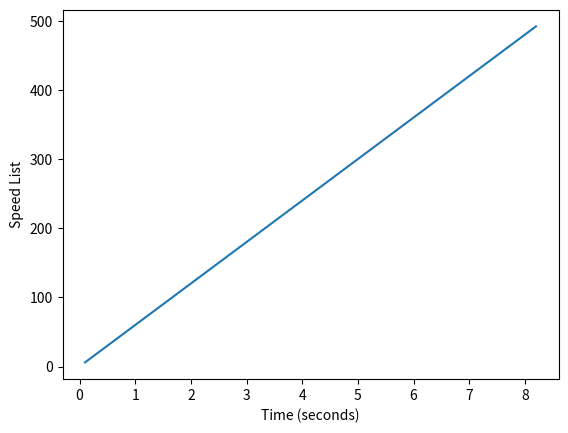

Generate this figure with matplotlib:
import matplotlib.pyplot as plt
from enum import Enum

class States(Enum):
    ACCLERATING = 0
    COASTING = 1
    DECELERATING = 2

maxSpeed = 152 #In cm/second
maxAccel = 60 #In cm/second/second 
target = 2000 #In cm


secondsElapsed = 0
currentPosition = 0
currentSpeed = 0

currentState = States.ACCLERATING

timeList = []
positionList = []
speedList = []

timePerIteration = 0.1 # In seconds


while currentPosition < target:
    if currentSpeed >= maxSpeed: 
        currentState == States.COASTING
    

    if currentPosition >= target - (currentSpeed/timePerIteration):
        currentState == States.DECELERATING
    
    if currentState == States.ACCLERATING:
        currentSpeed += maxAccel * timePerIteration

    if currentState == States.DECELERATING:
        currentSpeed -= maxAccel * timePerIteration

    secondsElapsed += timePerIteration
    currentPosition += currentSpeed * timePerIteration

    print('Seconds Elapsed: ' + str(secondsElapsed))
    print('Current Pos: ' + str(currentPosition))
    print('Current Speed: ' + str(currentSpeed))

    timeList += [secondsElapsed]
    positionList += [currentPosition]
    speedList += [currentSpeed]


plt.plot(timeList, speedList)

plt.xlabel('Time (seconds)')
plt.ylabel('Speed List')


plt.show()